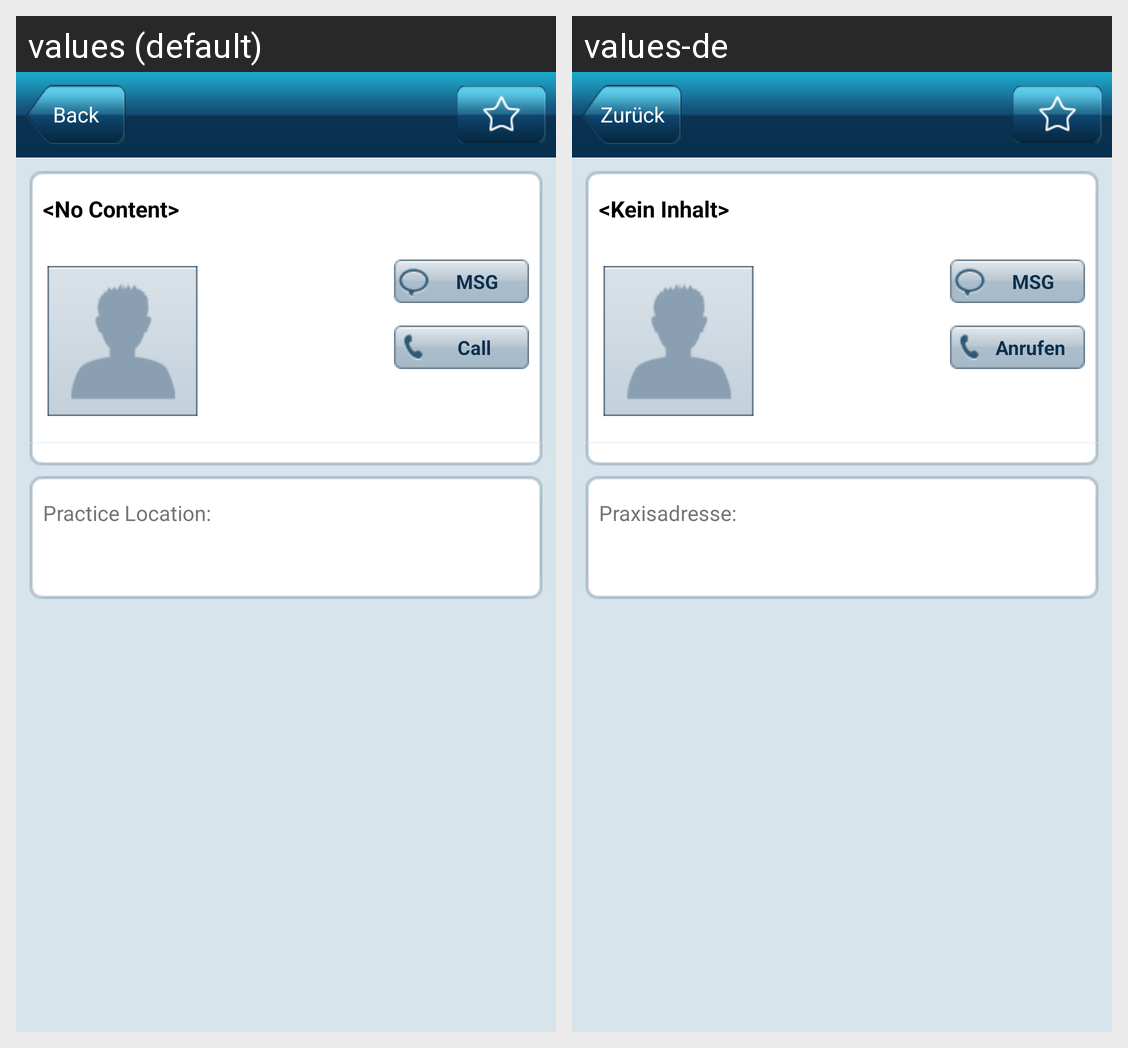

This grid shows one Android layout under two languages. Give, for every string resource on the screen, its name, the default text and each shown locale's text.
Android screen res/layout/activity_practice_detail.xml rendered under 2 locales, left to right: values (default), values-de. Device: Nexus 5 (rendered at 1080×1920; each locale shown at half size, 540×960, under a caption strip naming it); theme android:Theme.Light.NoTitleBar.
Strings drawn on this screen, with the default value and each locale's value (text and hints the layout hard-codes, and strings that could not be matched under every locale, appear in the picture but are not listed):

back
  values: Back
  values-de: Zurück

no_content
  values: <No Content>
  values-de: <Kein Inhalt>

msg
  values: MSG
  values-de: MSG

call
  values: Call
  values-de: Anrufen

practice_location
  values: Practice Location:
  values-de: Praxisadresse:
